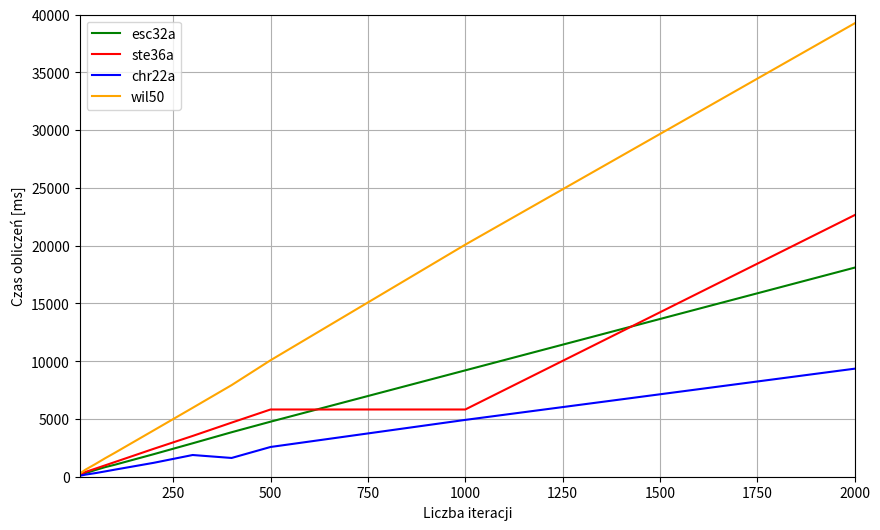

Write the Python code that produced this figure.
import numpy as np
import matplotlib.pyplot as plt

# plt.style.use('seaborn-whitegrid')

iterations = [10, 25, 50, 75, 100, 200, 300, 400, 500, 1000, 2000]

chr22a_error = [82, 181, 311, 458, 611, 1204, 1880, 1624, 2575, 4920, 9354]

esc32a_error = [137, 313, 575, 827, 1036, 1951, 2894, 3851, 4765, 9209, 18104]

ste36a_error = [161, 416, 696, 981, 1267, 2416, 3530, 4683, 5821, 5821, 22653]

wil50_error = [262, 616, 1093, 1594, 2067, 4014, 5965, 7930, 10082, 20092, 39258]

fig = plt.figure(figsize=(10, 6))
ax = plt.axes()


plt.plot(iterations, esc32a_error, color="green", linestyle='solid')
plt.plot(iterations, ste36a_error, color="red", linestyle='solid')
plt.plot(iterations, chr22a_error, color='blue', linestyle='solid')
plt.plot(iterations, wil50_error, color="orange", linestyle='solid')


ax.legend(["esc32a", "ste36a", "chr22a", "wil50"])

plt.xlabel("Liczba iteracji")
plt.ylabel("Czas obliczeń [ms]")
plt.axis((10, 2000, 0, 40000))
plt.grid()
plt.show()